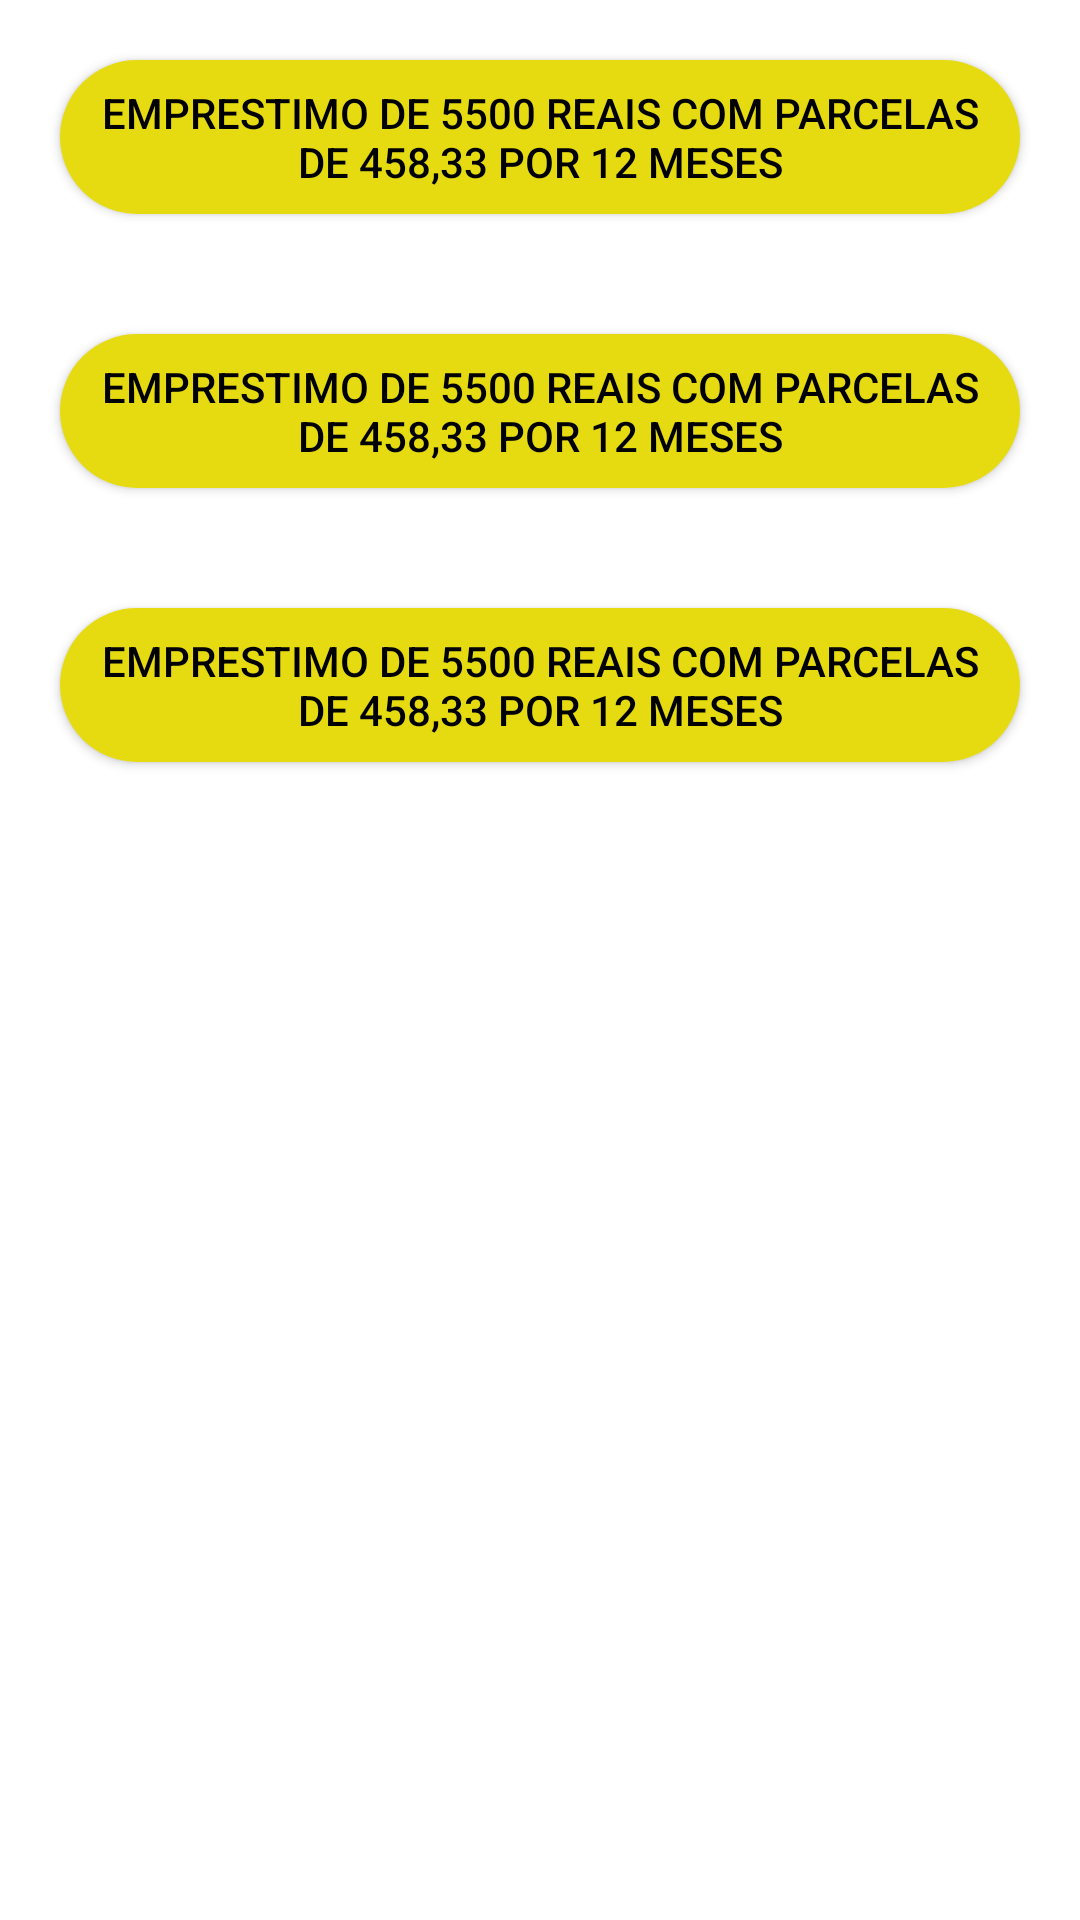

Write the Android layout XML for this screen, with the resource values it uses.
<!-- AndroidManifest.xml: application theme Theme.DrawerLayout -->
<!-- res/layout/segundofragment.xml -->
<?xml version="1.0" encoding="utf-8"?>
<LinearLayout xmlns:android="http://schemas.android.com/apk/res/android"
    xmlns:app="http://schemas.android.com/apk/res-auto"
    xmlns:tools="http://schemas.android.com/tools"
    android:layout_width="match_parent"
    android:layout_height="match_parent"
    android:layout_marginTop="50dp">

    <ScrollView
        android:layout_width="wrap_content"
        android:layout_height="wrap_content">

        <RelativeLayout
            android:layout_width="wrap_content"
            android:layout_height="wrap_content"
            android:orientation="vertical">

            <ImageView
                android:id="@+id/imgtopo"
                android:layout_width="wrap_content"
                android:layout_height="wrap_content"
                android:adjustViewBounds="true"
                android:src="@drawable/pessoa_juridica" />



            <Button
                android:layout_width="match_parent"
                android:layout_height="match_parent"
                android:layout_margin="20dp"
                android:layout_below="@id/imgtopo"
                android:id="@+id/btn5500"
                android:textColor="@color/black"
                android:background="@drawable/arredonda_btn"
                android:text="@string/emprestimo1"
                app:backgroundTint="@color/amarelo"
                />

            <Button
                android:layout_width="match_parent"
                android:layout_height="match_parent"
                android:layout_margin="20dp"
                android:id="@+id/btn2"
                android:layout_below="@id/btn5500"
                app:backgroundTint="@color/amarelo"
                android:textColor="@color/black"
                android:background="@drawable/arredonda_btn"
                android:text="@string/emprestimo1"/>

            <Button
                android:layout_width="match_parent"
                android:layout_height="match_parent"
                android:layout_margin="20dp"
                android:layout_below="@id/btn2"
                android:textColor="@color/black"
                app:backgroundTint="@color/amarelo"
                android:background="@drawable/arredonda_btn"
                android:text="@string/emprestimo1"/>



        </RelativeLayout>


    </ScrollView>


</LinearLayout>
<!-- resources referenced by this layout -->
<resources>
  <color name="amarelo">#E6DB10</color>
  <color name="black">#FF000000</color>
  <!-- drawable arredonda_btn (drawable) -->
  <?xml version="1.0" encoding="utf-8"?>
  <selector xmlns:android="http://schemas.android.com/apk/res/android">
      <item>
          <shape android:shape="rectangle">
              <solid android:color="@color/amarelo"/> 
              <corners android:radius="8000dp"/> 
              <stroke android:color="#eee" android:width="2dp"/> 
              <padding android:bottom="8dp" android:left="8dp" android:right="8dp" android:top="8dp"/>
          </shape>
      </item>
  </selector>
  <string name="emprestimo1">emprestimo de 5500 reais com parcelas de 458,33 por 12 meses</string>
  <style name="Theme.DrawerLayout" parent="Theme.MaterialComponents.DayNight.NoActionBar">
          
          <item name="colorPrimary">@color/purple_500</item>
          <item name="colorPrimaryVariant">@color/purple_700</item>
          <item name="colorOnPrimary">@color/white</item>
          
          <item name="colorSecondary">@color/teal_200</item>
          <item name="colorSecondaryVariant">@color/teal_700</item>
          <item name="colorOnSecondary">@color/black</item>
          
          <item name="android:statusBarColor" tools:targetApi="l">?attr/colorOnPrimary</item>
          
          <item name="android:textColorPrimary">@color/white</item>
          <item name="colorControlNormal">@android:color/white</item>
      </style>
  <color name="purple_500">#FF6200EE</color>
  <color name="purple_700">#FF3700B3</color>
  <color name="white">#FFFFFFFF</color>
  <color name="teal_200">#FF03DAC5</color>
  <color name="teal_700">#FF018786</color>
</resources>
